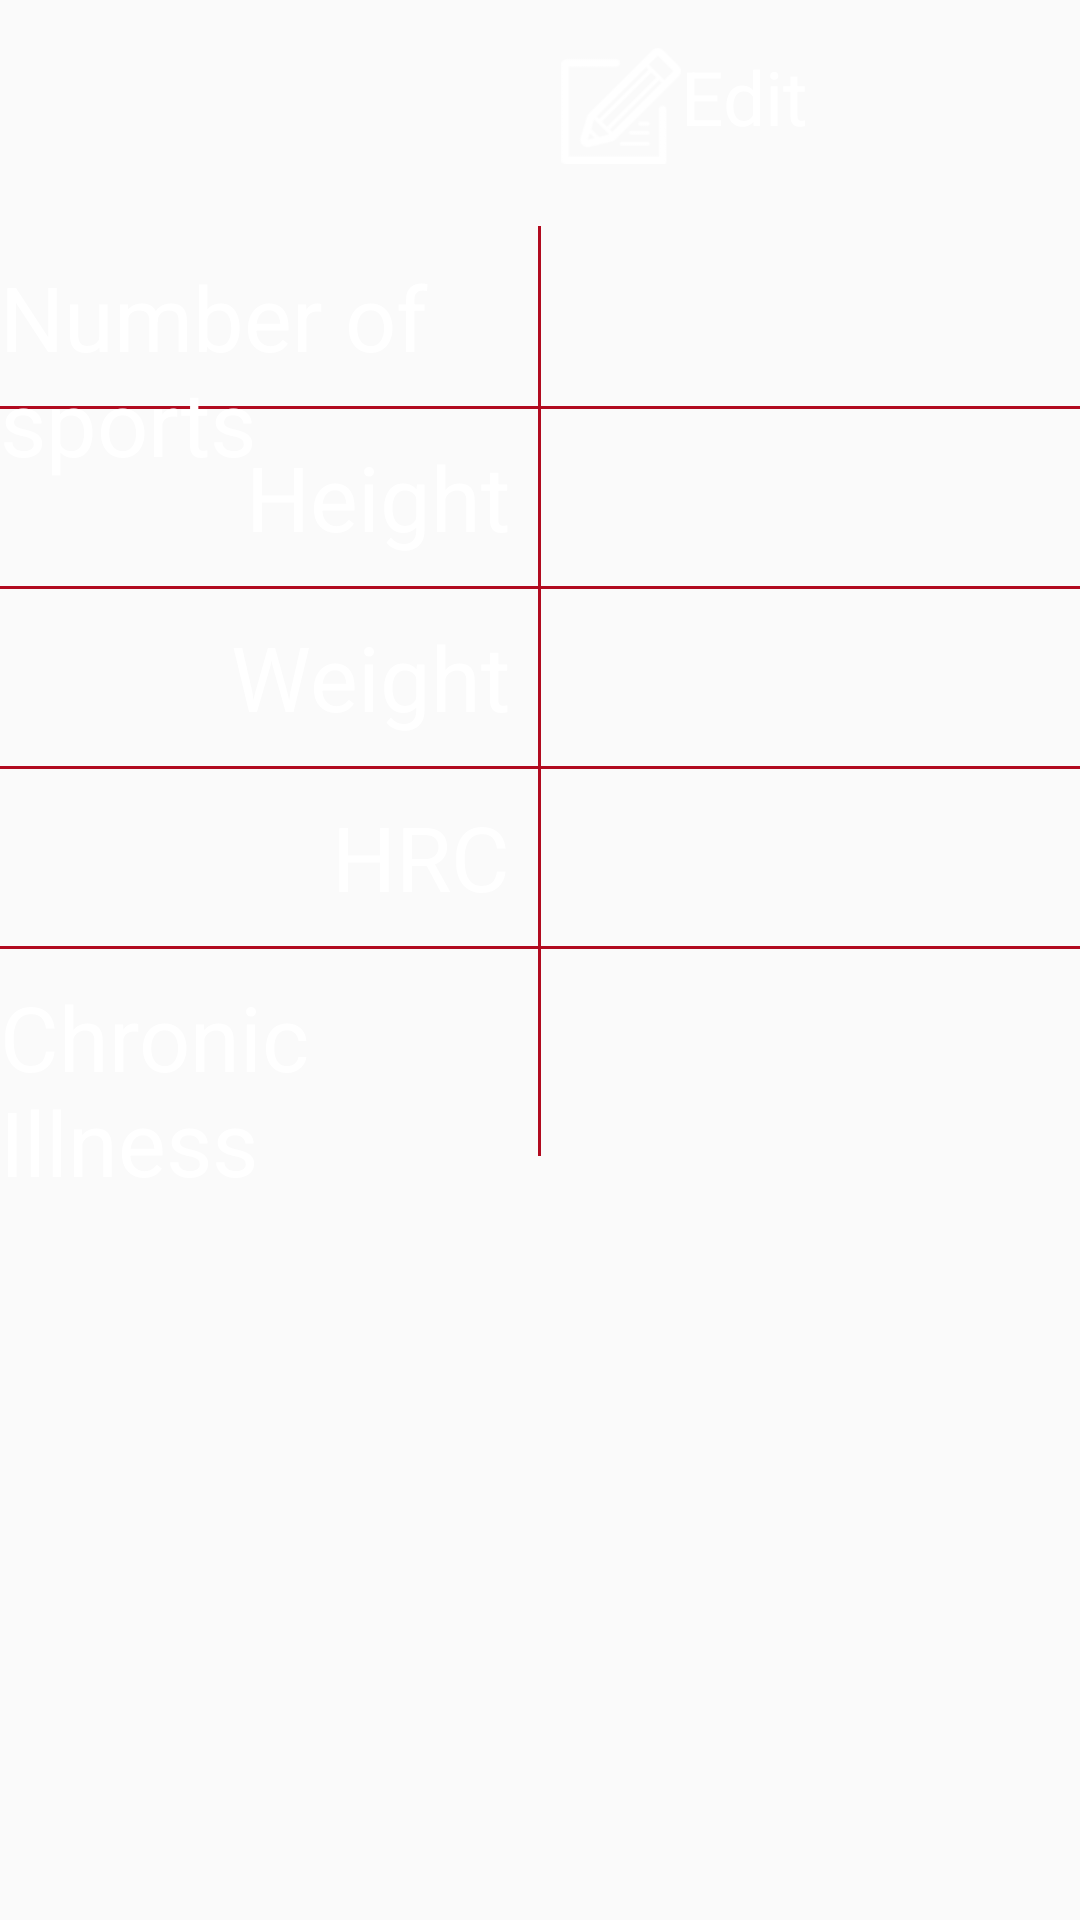

Write the Android layout XML for this screen, with the resource values it uses.
<!-- AndroidManifest.xml: application theme AppTheme -->
<!-- res/layout/fragment_personal_info.xml -->
<?xml version="1.0" encoding="utf-8"?>
<RelativeLayout xmlns:android="http://schemas.android.com/apk/res/android"
    android:layout_width="match_parent"
    android:layout_height="match_parent">

    <ImageView
        android:id="@+id/personal_icon"
        android:layout_width="wrap_content"
        android:layout_height="wrap_content"
        android:layout_centerHorizontal="true"
        android:layout_marginTop="@dimen/my15dp"
        android:src="@mipmap/male"
        android:visibility="invisible" />

    <LinearLayout
        android:id="@+id/personal_tv_info"
        android:layout_width="wrap_content"
        android:layout_height="wrap_content"
        android:layout_centerHorizontal="true"
        android:layout_marginTop="@dimen/my15dp"
        android:gravity="center"
        android:orientation="vertical">

        <ImageView
            android:id="@+id/personal_iv_icon"
            android:layout_width="wrap_content"
            android:layout_height="wrap_content" />

        <TextView
            android:id="@+id/personal_tv_name"
            android:layout_width="wrap_content"
            android:layout_height="wrap_content"
            android:textColor="@android:color/white"
            android:textSize="@dimen/my30dp" />
    </LinearLayout>
    <LinearLayout
        android:id="@+id/user_ll_edit"
        android:layout_width="wrap_content"
        android:layout_height="wrap_content"
        android:layout_toRightOf="@id/personal_tv_info"
        android:layout_alignBottom="@id/personal_tv_info"
        android:clickable="true"
        android:orientation="horizontal">

        <ImageView
            android:layout_width="@dimen/my40dp"
            android:layout_height="@dimen/my40dp"
            android:layout_marginLeft="@dimen/my7dp"
            android:src="@mipmap/edit" />

        <TextView
            android:layout_width="wrap_content"
            android:layout_height="wrap_content"
            android:text="@string/edit"
            android:textColor="@android:color/white"
            android:textSize="@dimen/my25dp" />
    </LinearLayout>
    <View
        android:layout_width="@dimen/my1dp"
        android:layout_height="@dimen/my310dp"
        android:layout_below="@id/personal_tv_info"
        android:layout_centerHorizontal="true"
        android:layout_marginTop="@dimen/my20dp"
        android:background="@color/heart_text" />

    <View
        android:layout_width="@dimen/my700dp"
        android:layout_height="@dimen/my1dp"
        android:layout_below="@id/personal_tv_info"
        android:layout_centerHorizontal="true"
        android:layout_marginTop="@dimen/my80dp"
        android:background="@color/heart_text" />

    <View
        android:layout_width="@dimen/my700dp"
        android:layout_height="@dimen/my1dp"
        android:layout_below="@id/personal_tv_info"
        android:layout_centerHorizontal="true"
        android:layout_marginTop="@dimen/my140dp"
        android:background="@color/heart_text" />

    <View
        android:layout_width="@dimen/my700dp"
        android:layout_height="@dimen/my1dp"
        android:layout_below="@id/personal_tv_info"
        android:layout_centerHorizontal="true"
        android:layout_marginTop="@dimen/my200dp"
        android:background="@color/heart_text" />

    <View
        android:layout_width="@dimen/my700dp"
        android:layout_height="@dimen/my1dp"
        android:layout_below="@id/personal_tv_info"
        android:layout_centerHorizontal="true"
        android:layout_marginTop="@dimen/my260dp"
        android:background="@color/heart_text" />

    <TextView
        android:layout_width="wrap_content"
        android:layout_height="wrap_content"
        android:layout_below="@id/personal_tv_info"
        android:layout_marginRight="@dimen/my10dp"
        android:layout_marginTop="@dimen/my30dp"
        android:layout_toLeftOf="@id/personal_icon"
        android:text="@string/sport_number"
        android:textColor="@android:color/white"
        android:textSize="@dimen/my30dp" />

    <TextView
        android:layout_width="wrap_content"
        android:layout_height="wrap_content"
        android:layout_below="@id/personal_tv_info"
        android:layout_marginRight="@dimen/my10dp"
        android:layout_marginTop="@dimen/my90dp"
        android:layout_toLeftOf="@id/personal_icon"
        android:text="@string/stature"
        android:textColor="@android:color/white"
        android:textSize="@dimen/my30dp" />

    <TextView
        android:layout_width="wrap_content"
        android:layout_height="wrap_content"
        android:layout_below="@id/personal_tv_info"
        android:layout_marginRight="@dimen/my10dp"
        android:layout_marginTop="@dimen/my150dp"
        android:layout_toLeftOf="@id/personal_icon"
        android:text="@string/weight"
        android:textColor="@android:color/white"
        android:textSize="@dimen/my30dp" />

    <TextView
        android:layout_width="wrap_content"
        android:layout_height="wrap_content"
        android:layout_below="@id/personal_tv_info"
        android:layout_marginRight="@dimen/my10dp"
        android:layout_marginTop="@dimen/my210dp"
        android:layout_toLeftOf="@id/personal_icon"
        android:text="@string/heart_rate"
        android:textColor="@android:color/white"
        android:textSize="@dimen/my30dp" />

    <TextView
        android:layout_width="wrap_content"
        android:layout_height="wrap_content"
        android:layout_below="@id/personal_tv_info"
        android:layout_marginRight="@dimen/my10dp"
        android:layout_marginTop="@dimen/my270dp"
        android:layout_toLeftOf="@id/personal_icon"
        android:text="@string/chronic_illness"
        android:textColor="@android:color/white"
        android:textSize="@dimen/my30dp" />

    <TextView
        android:id="@+id/personal_tv_time"
        android:layout_width="wrap_content"
        android:layout_height="wrap_content"
        android:layout_below="@id/personal_tv_info"
        android:layout_marginLeft="@dimen/my10dp"
        android:layout_marginTop="@dimen/my30dp"
        android:layout_toRightOf="@id/personal_icon"
        android:textColor="@android:color/white"
        android:textSize="@dimen/my30dp" />

    <TextView
        android:id="@+id/personal_tv_height"
        android:layout_width="wrap_content"
        android:layout_height="wrap_content"
        android:layout_below="@id/personal_tv_info"
        android:layout_marginLeft="@dimen/my10dp"
        android:layout_marginTop="@dimen/my90dp"
        android:layout_toRightOf="@id/personal_icon"
        android:textColor="@android:color/white"
        android:textSize="@dimen/my30dp" />

    <TextView
        android:id="@+id/personal_tv_weight"
        android:layout_width="wrap_content"
        android:layout_height="wrap_content"
        android:layout_below="@id/personal_tv_info"
        android:layout_marginLeft="@dimen/my10dp"
        android:layout_marginTop="@dimen/my150dp"
        android:layout_toRightOf="@id/personal_icon"
        android:textColor="@android:color/white"
        android:textSize="@dimen/my30dp" />

    <TextView
        android:id="@+id/personal_tv_heart"
        android:layout_width="wrap_content"
        android:layout_height="wrap_content"
        android:layout_below="@id/personal_tv_info"
        android:layout_marginLeft="@dimen/my10dp"
        android:layout_marginTop="@dimen/my210dp"
        android:layout_toRightOf="@id/personal_icon"
        android:textColor="@android:color/white"
        android:textSize="@dimen/my30dp" />

    <TextView
        android:id="@+id/personal_tv_ill"
        android:layout_width="@dimen/my300dp"
        android:layout_height="wrap_content"
        android:layout_below="@id/personal_tv_info"
        android:layout_marginLeft="@dimen/my10dp"
        android:layout_marginTop="@dimen/my270dp"
        android:layout_toRightOf="@id/personal_icon"
        android:textColor="@android:color/white"
        android:textSize="@dimen/my30dp" />
</RelativeLayout>
<!-- resources referenced by this layout -->
<resources>
  <color name="heart_text">#b10a1f</color>
  <dimen name="my10dp">10dp</dimen>
  <dimen name="my140dp">140dp</dimen>
  <dimen name="my150dp">150dp</dimen>
  <dimen name="my15dp">15dp</dimen>
  <dimen name="my1dp">1dp</dimen>
  <dimen name="my200dp">200dp</dimen>
  <dimen name="my20dp">20dp</dimen>
  <dimen name="my210dp">210dp</dimen>
  <dimen name="my25dp">25dp</dimen>
  <dimen name="my260dp">260dp</dimen>
  <dimen name="my270dp">270dp</dimen>
  <dimen name="my300dp">300dp</dimen>
  <dimen name="my30dp">30dp</dimen>
  <dimen name="my310dp">310dp</dimen>
  <dimen name="my40dp">40dp</dimen>
  <dimen name="my700dp">700dp</dimen>
  <dimen name="my7dp">7dp</dimen>
  <dimen name="my80dp">80dp</dimen>
  <dimen name="my90dp">90dp</dimen>
  <!-- mipmap edit: png bitmap (mipmap, 6027 bytes) -->
  <string name="chronic_illness">Chronic Illness</string>
  <string name="edit">Edit</string>
  <string name="heart_rate">HRC</string>
  <string name="sport_number">Number of sports</string>
  <string name="stature">Height</string>
  <string name="weight">Weight</string>
  <style name="AppTheme" parent="Theme.AppCompat.Light.DarkActionBar">
          
          <item name="colorPrimary">@color/colorPrimary</item>
          <item name="colorPrimaryDark">@color/colorPrimaryDark</item>
          <item name="colorAccent">@color/colorAccent</item>
      </style>
  <color name="colorPrimary">#3F51B5</color>
  <color name="colorPrimaryDark">#303F9F</color>
  <color name="colorAccent">#FF4081</color>
</resources>
